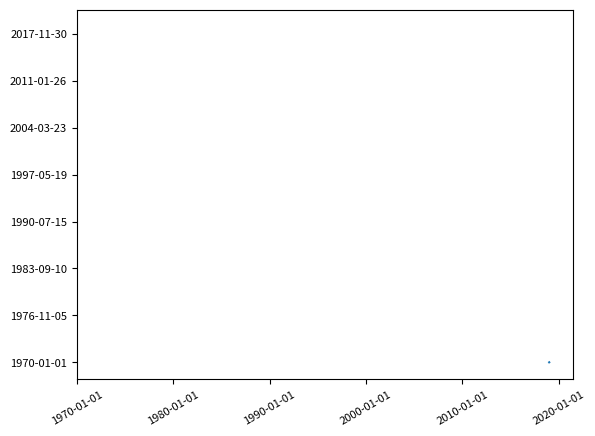

The script that saved this image:
import matplotlib.pyplot as plt
import matplotlib.dates as mdates
import pandas as pd

# create a sample dataframe
df = pd.DataFrame({'Date': ['2019-01-01', '2019-01-02', '2019-01-03'], 'Value': [1, 2, 3]})

# convert the 'Date' column to datetime objects
df['Date'] = pd.to_datetime(df['Date'])

# convert the datetime objects into numerical values
df['DateNum'] = mdates.date2num(df['Date'].dt.to_pydatetime())

# plot the bar chart
plt.barh(df['DateNum'], df['Value'], height=0.4, color='blue', alpha=0.75, edgecolor='black')

# set the y-axis to display dates
plt.gca().get_yaxis().set_major_formatter(mdates.DateFormatter("%Y-%m-%d"))

# show the plot
plt.show()


import matplotlib.pyplot as plt
import matplotlib.dates as mdates
import pandas as pd

# create a sample dataframe
df = pd.DataFrame({'Date': ['2019-01-01', '2019-01-02', '2019-01-03'], 'Value': [1, 2, 3]})

# convert the 'Date' column to datetime objects
df['Date'] = pd.to_datetime(df['Date'])

# plot the chart
plt.plot(df['Date'], df['Value'])

# format the x-axis labels
plt.gca().xaxis.set_major_formatter(mdates.DateFormatter('%Y-%m-%d'))

# rotate the x-axis labels
plt.xticks(rotation=30)

# reduce the font size of the x-axis labels
plt.tick_params(axis='both', which='major', labelsize=8)

# show the plot
plt.show()
